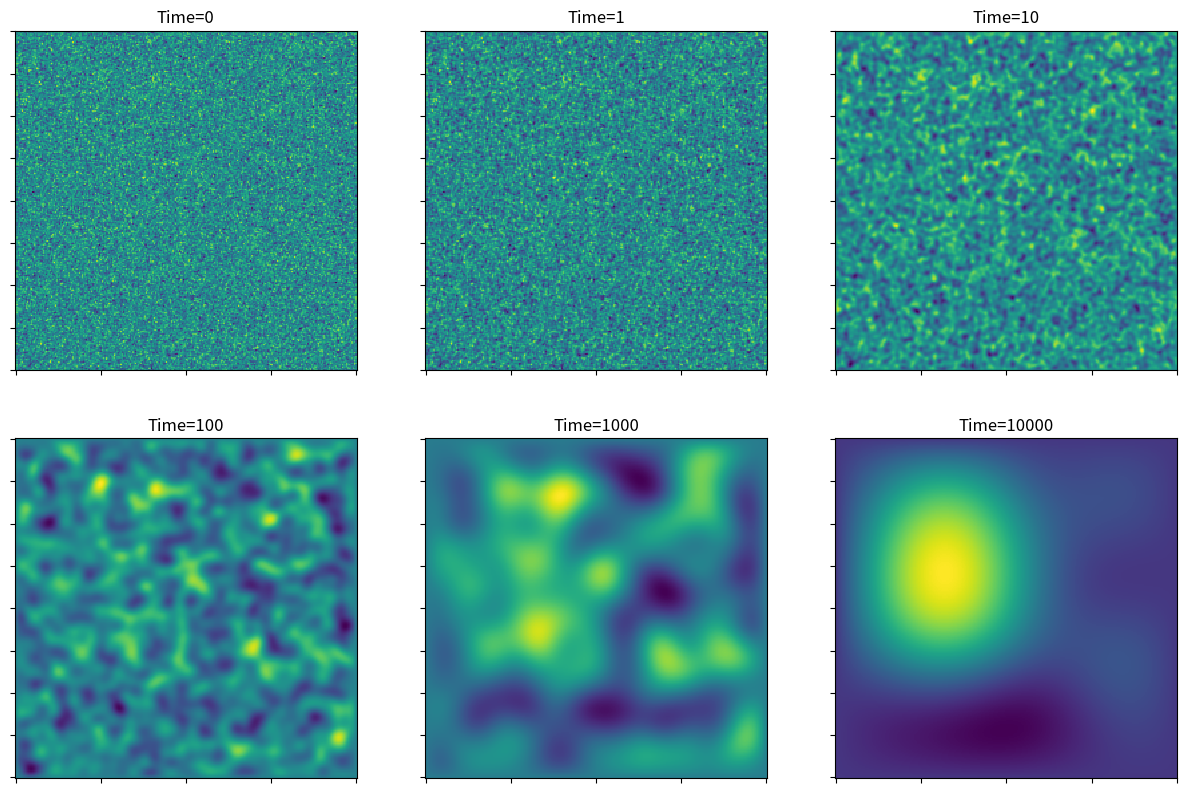

The matplotlib source for this figure:
# -*- coding: utf-8 -*-
"""
Created on Mon Jun 20 22:57:57 2016

@author: Guoguo
"""

# Simulating the TDGL equation
# This example uses the 5-point Laplacian discretization from 
# [here](https://github.com/ketch/finite-difference-course)
#
from __future__ import division
import numpy as np

from scipy.sparse import spdiags,linalg,eye
import matplotlib.pyplot as plt


a, b, k  = 0, 1.0, 100.0
dh, dt = 1.0, 1e-3
N, T  = 256, 10001

class TDGL():
    '''
    Class to solve a PDE 
    '''
    def mu(self, u):
        return a*u + b*u*u*u 

    def laplacian(self, N):
        '''Construct a sparse matrix that applies the 5-point laplacian discretization'''
        e=np.ones(N**2)
        e2=([1]*(N-1)+[0])*N
        e3=([0]+[1]*(N-1))*N
        h=dh
        A=spdiags([-4*e,e2,e3,e,e],[0,-1,1,-N,N],N**2,N**2)
        A/=h**2
        return A

    def integrate(self, L, x, y, u):
        '''  solves the equation and plots it at differnt instants '''
        
        f = plt.figure(figsize=(15, 15), dpi=80);    

        for i in range(T):          
            u = u - dt*(self.mu(u) - k*L.dot(u))
            
            if (i==0):      self.configPlot(x, y, u, f, 1, i);
            if (i==1):      self.configPlot(x, y, u, f, 2, i);
            if (i==10):     self.configPlot(x, y, u, f, 3, i);
            if (i==100):    self.configPlot(x, y, u, f, 4, i);
            if (i==1000):   self.configPlot(x, y, u, f, 5, i);
            if (i==10000):  self.configPlot(x, y, u, f, 6, i);
     
    def configPlot(self, x, y, u,f, n_, i):
        U= u.reshape((N,N))
        sp =  f.add_subplot(3, 3, n_ )  
        plt.setp(sp.get_yticklabels(), visible=False)
        plt.setp(sp.get_xticklabels(), visible=False)
        plt.pcolormesh(x,y,U);
        plt.title('Time=%d'%i)
        
        
        
        
rm = TDGL()   # instantiate the class

# generate the grid and initialise the field
x = np.linspace(-1,1,N)
y = np.linspace(-1,1,N)
X, Y = np.meshgrid(x, y)

u=np.random.randn(N*N, 1);  # Initial data
L = rm.laplacian(N)         # construct the laplacian
rm.integrate(L, x, y, u)    # simulate
